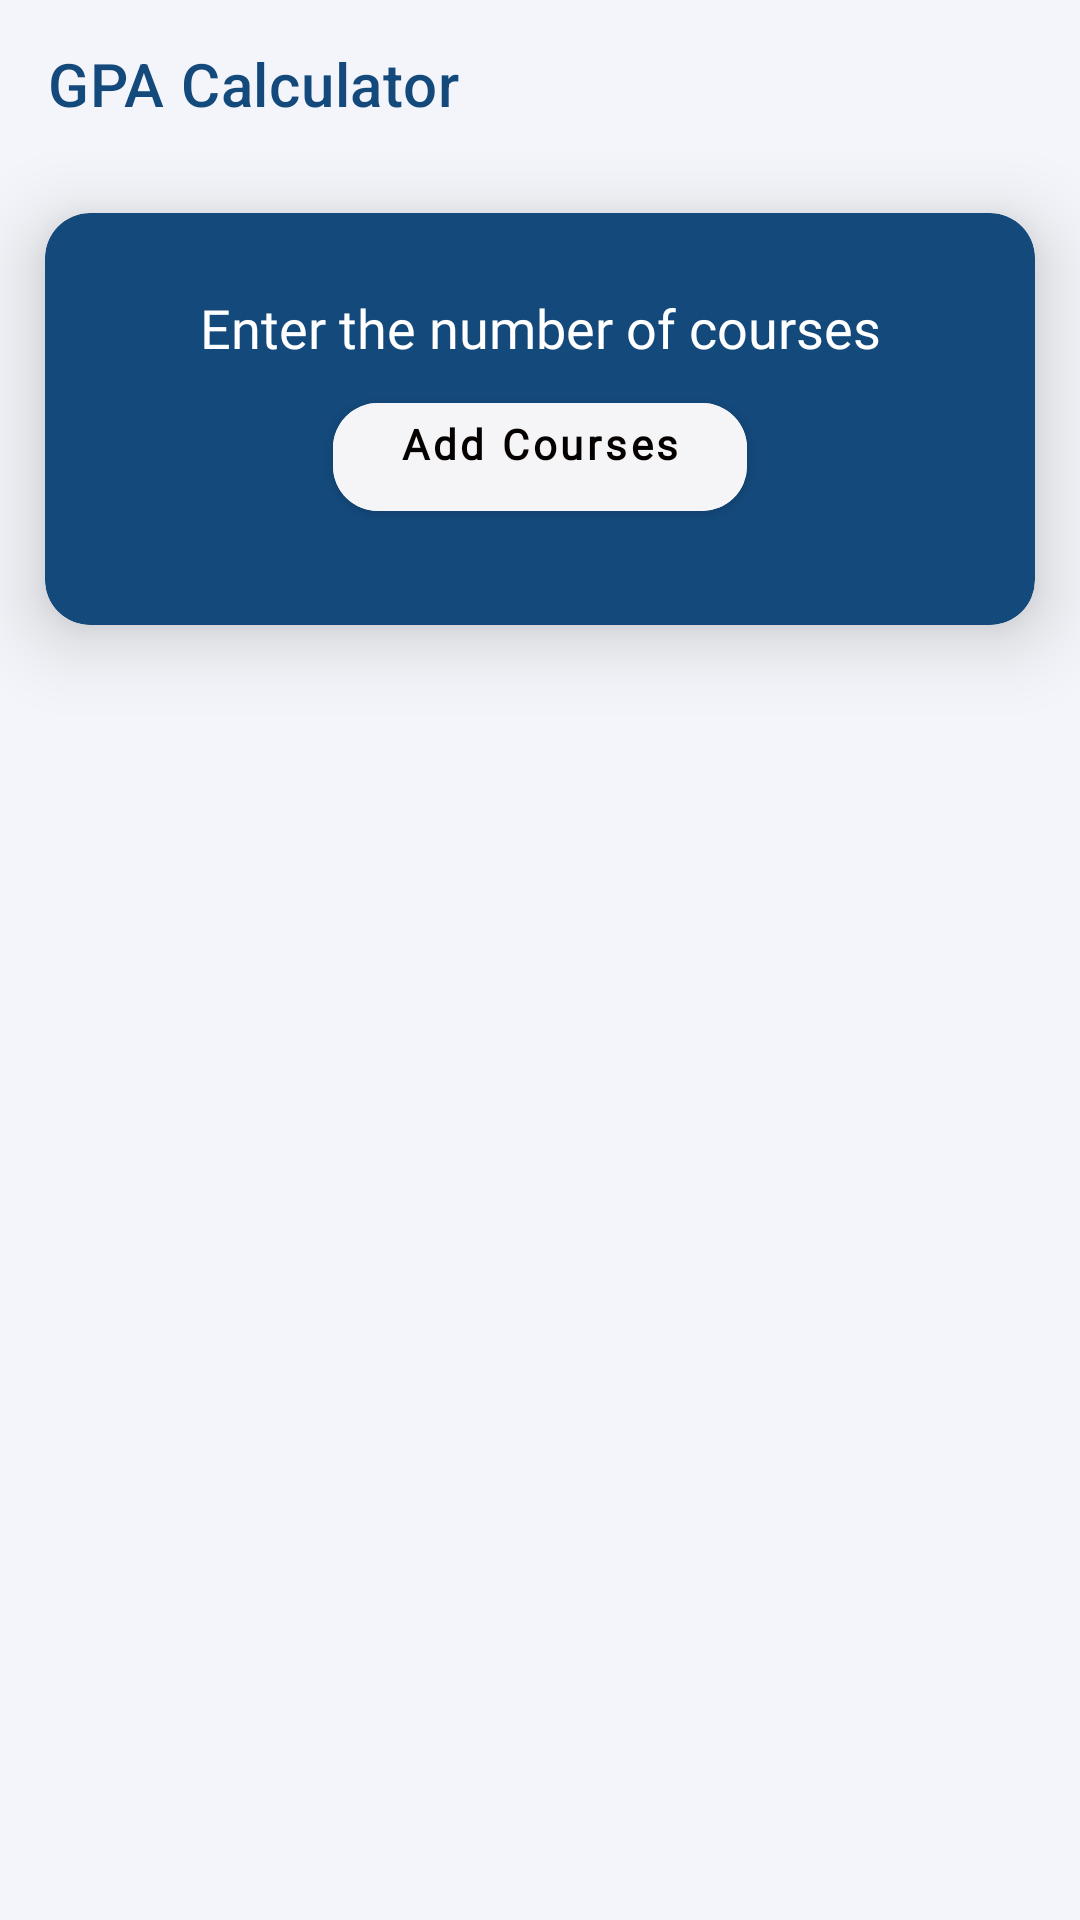

Android layout source for this screen:
<!-- AndroidManifest.xml: application theme Theme.VTOP -->
<!-- res/layout/activity_gpa_calculator.xml -->
<?xml version="1.0" encoding="utf-8"?>
<RelativeLayout xmlns:android="http://schemas.android.com/apk/res/android"
    xmlns:app="http://schemas.android.com/apk/res-auto"
    xmlns:tools="http://schemas.android.com/tools"
    android:layout_width="match_parent"
    android:layout_height="match_parent"
    android:orientation="vertical"
    android:background="@color/backgroundCol"
    tools:context=".ui.gpacalc.GpaCalculator">

    <androidx.constraintlayout.widget.ConstraintLayout
        android:id="@+id/toolbarCL"
        android:layout_width="match_parent"
        android:layout_height="wrap_content">
        <com.google.android.material.appbar.AppBarLayout
            android:id="@+id/appBarLayout"
            android:layout_width="match_parent"
            android:layout_height="wrap_content"
            app:layout_constraintEnd_toEndOf="parent"
            app:layout_constraintStart_toStartOf="parent"
            app:layout_constraintTop_toTopOf="parent">

            <androidx.appcompat.widget.Toolbar
                android:id="@+id/appbarGPA"
                android:layout_width="match_parent"
                android:layout_height="?attr/actionBarSize"
                android:background="@color/backgroundCol"
                app:title="GPA Calculator"
                app:titleTextColor="@color/titleColor"
                style="@style/ToolbarColoredBackArrow"/>

        </com.google.android.material.appbar.AppBarLayout>
    </androidx.constraintlayout.widget.ConstraintLayout>

    <com.google.android.material.card.MaterialCardView
        android:layout_width="match_parent"
        android:layout_height="wrap_content"
        android:layout_margin="15dp"
        android:backgroundTint="@color/colorPrimary"
        android:layout_below="@id/toolbarCL"
        android:padding="15dp"
        app:cardCornerRadius="15dp"
        app:cardElevation="15dp">
        <RelativeLayout
            android:paddingLeft="16dp"
            android:paddingTop="16dp"
            android:paddingRight="16dp"
            android:paddingBottom="16dp"
            android:layout_width="match_parent"
            android:layout_height="wrap_content">

            <com.google.android.material.button.MaterialButton
                android:id="@+id/ad_sub"
                android:layout_width="match_parent"
                android:layout_height="wrap_content"
                android:layout_below="@+id/sub_no"
                android:layout_alignParentStart="true"
                android:layout_alignParentLeft="true"
                android:layout_alignParentEnd="true"
                android:layout_alignParentRight="true"
                android:layout_marginStart="80dp"
                android:layout_marginEnd="80dp"
                android:backgroundTint="#F5F5F8"
                android:fontFamily="@font/poppinsmedium"
                android:gravity="center_horizontal"
                android:onClick="addition"
                android:text="Add Courses"
                android:textAlignment="center"
                android:textAllCaps="false"
                android:textColor="#050000"
                android:textStyle="bold"
                app:cornerRadius="15dp" />

            <GridLayout
                android:id="@+id/linearlayout"
                android:layout_width="match_parent"
                android:layout_height="wrap_content"
                android:layout_below="@+id/ad_sub"
                android:layout_centerHorizontal="true"
                android:layout_marginTop="16dp"
                android:useDefaultMargins="true"
                android:columnCount="3" />


            <com.google.android.material.textfield.TextInputEditText
                android:id="@+id/sub_no"
                android:layout_width="match_parent"
                android:layout_height="wrap_content"
                android:fontFamily="@font/poppinsmedium"
                android:gravity="center_horizontal"
                android:hint="Enter the number of courses"
                android:inputType="number"
                android:maxLength="2"
                android:textAlignment="center"
                android:textColor="@color/white"
                android:textColorHint="@color/white" />

        </RelativeLayout>
    </com.google.android.material.card.MaterialCardView>

</RelativeLayout>
<!-- resources referenced by this layout -->
<resources>
  <color name="backgroundCol">#F4F5FA</color>
  <color name="colorPrimary">#13497b</color>
  <color name="titleColor">#13497b</color>
  <color name="white">#FFFFFFFF</color>
  <style name="ToolbarColoredBackArrow" parent="Theme.VTOP">
          <item name="android:textColorSecondary">@color/light_blue</item>
      </style>
  <style name="Theme.VTOP" parent="Theme.MaterialComponents.DayNight.NoActionBar">
          
          <item name="colorPrimary">@color/colorPrimary</item>
          <item name="colorPrimaryVariant">@color/primaryGrey</item>
          <item name="colorOnPrimary">@color/colorAccent</item>
          <item name="colorPrimaryDark">@color/colorPrimary</item>
          
          <item name="colorSecondary">@color/colorPrimary</item>
          <item name="colorSecondaryVariant">@color/colorPrimaryDark</item>
          <item name="colorOnSecondary">@color/white</item>
          <item name="android:textColorPrimary">@color/colorPrimary</item>
          <item name="colorControlNormal">@color/appIconTint</item>
          
          <item name="android:statusBarColor" tools:targetApi="l">?attr/colorPrimaryVariant</item>
          
  
          <item name="fontFamily">@font/poppinsemibold</item>
  
      </style>
  <color name="light_blue">#D1E1FF</color>
  <color name="primaryGrey">#404B55</color>
  <color name="colorAccent">#13497b</color>
  <color name="colorPrimaryDark">#13497b</color>
  <color name="appIconTint">#13497b</color>
</resources>
